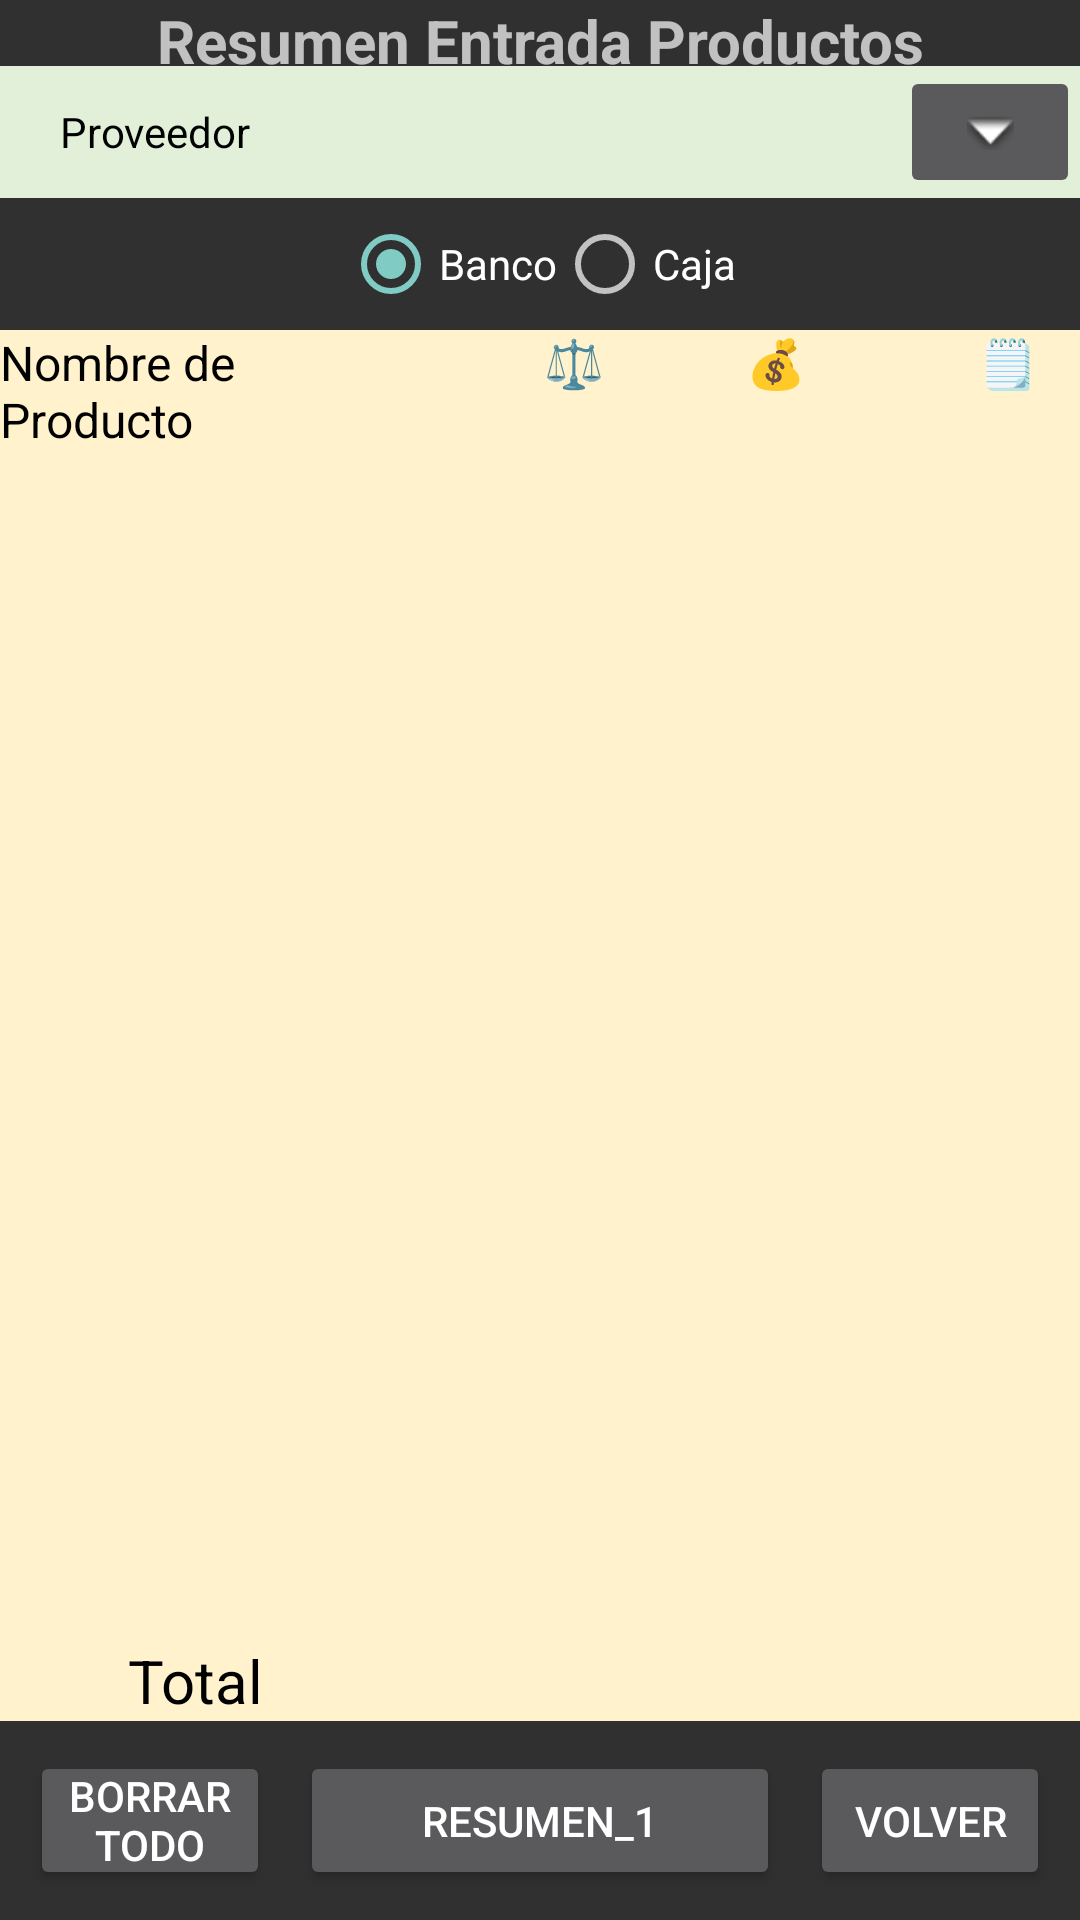

Reconstruct the res/layout file that produces this screen, plus the resources it refers to.
<!-- AndroidManifest.xml: application theme Theme.AppCompat.NoActionBar -->
<!-- res/layout/entrada_productos.xml -->
<?xml version="1.0" encoding="utf-8"?>
<LinearLayout xmlns:android="http://schemas.android.com/apk/res/android"
    xmlns:app="http://schemas.android.com/apk/res-auto"
    android:layout_width="match_parent"
    android:layout_height="match_parent"
    android:orientation="vertical">

    <TextView
        android:id="@+id/encabezadoResumenProductos"
        android:layout_width="match_parent"
        android:layout_height="0dp"
        android:layout_weight="0.5"
        android:gravity="center|center_horizontal"
        android:text="Resumen Entrada Productos"
        android:textSize="20sp"
        android:textStyle="bold" />

    <LinearLayout
        android:layout_width="match_parent"
        android:layout_height="0dp"
        android:layout_weight="1"
        android:background="@color/verdeclaro"
        android:orientation="horizontal">

        <TextView
            android:id="@+id/proveedorSeleccionado"
            android:layout_width="0dp"
            android:layout_height="match_parent"
            android:layout_weight="10"
            android:background="@color/verdeclaro"
            android:paddingLeft="20dp"
            android:gravity="center_vertical"
            android:text="Proveedor"
            android:textColor="@color/black" />

        <ImageButton
            android:id="@+id/seleccionarProveedorBTN"
            android:layout_width="0dp"
            android:layout_height="match_parent"
            android:layout_weight="2"
            app:srcCompat="@android:drawable/arrow_down_float" />

    </LinearLayout>


    <LinearLayout
        android:id="@+id/linear_tipo_pago"
        android:layout_width="match_parent"
        android:layout_height="0dp"
        android:layout_weight="1"
        android:orientation="horizontal">

        <RadioGroup
            android:layout_width="match_parent"
            android:layout_height="match_parent"
            android:gravity="center"
            android:orientation="horizontal">

            <RadioButton
                android:id="@+id/banco_checked"
                android:layout_width="wrap_content"
                android:layout_height="wrap_content"
                android:checked="true"
                android:text="Banco" />

            <RadioButton
                android:id="@+id/caja_checked"
                android:layout_width="wrap_content"
                android:layout_height="wrap_content"
                android:text="Caja" />

        </RadioGroup>
    </LinearLayout>

    <ScrollView
        android:layout_width="match_parent"
        android:layout_height="0dp"
        android:layout_weight="10"
        android:background="@color/crema">


        <TableLayout
            android:id="@+id/tablaProductos"
            android:layout_width="match_parent"
            android:layout_height="0dp"
            android:layout_weight="10"
            android:background="@color/crema"
            android:fadeScrollbars="true"
            android:scrollbarAlwaysDrawVerticalTrack="true"
            android:scrollbarStyle="insideInset"
            android:scrollbars="vertical"
            android:verticalScrollbarPosition="right">

            <TableRow
                android:id="@+id/row_tabla"
                android:layout_width="match_parent"
                android:layout_height="match_parent">

                <TextView
                    android:id="@+id/campo1_tabla"
                    android:layout_width="0dp"
                    android:layout_height="wrap_content"
                    android:layout_weight="4"
                    android:text="Nombre de Producto"
                    android:textColor="@color/black"
                    android:textSize="16sp" />

                <TextView
                    android:id="@+id/campo2_tabla"
                    android:layout_width="0dp"
                    android:layout_height="wrap_content"
                    android:layout_weight="2"
                    android:gravity="right"
                    android:text="⚖️"
                    android:textColor="@color/black"
                    android:textSize="16sp" />

                <TextView
                    android:id="@+id/campo3_tabla"
                    android:layout_width="0dp"
                    android:layout_height="wrap_content"
                    android:layout_marginRight="10dp"
                    android:layout_weight="2"
                    android:gravity="right"
                    android:text="💰"
                    android:textColor="@color/black"
                    android:textSize="16sp" />

                <TextView
                    android:id="@+id/campo5_tabla"
                    android:layout_width="0dp"
                    android:layout_height="wrap_content"
                    android:layout_marginRight="10dp"
                    android:layout_weight="2"
                    android:gravity="right"
                    android:text="🗒"
                    android:textColor="@color/black"
                    android:textSize="16sp" />
            </TableRow>

        </TableLayout>

    </ScrollView>

    <LinearLayout
        android:layout_width="match_parent"
        android:layout_height="0dp"
        android:layout_weight="0.5"
        android:orientation="horizontal">

        <TextView
            android:id="@+id/total_productos"
            android:layout_width="wrap_content"
            android:layout_height="match_parent"
            android:layout_weight="1"
            android:background="@color/crema"
            android:gravity="bottom|center_horizontal"
            android:paddingRight="20dp"
            android:text="Total"
            android:textColor="@color/black"
            android:textSize="20sp" />

        <TextView
            android:id="@+id/importeTotalIVA"
            android:layout_width="wrap_content"
            android:layout_height="match_parent"
            android:layout_weight="1"
            android:background="@color/crema"
            android:gravity="bottom|center_horizontal"
            android:paddingRight="20dp"
            android:textColor="@color/black"
            android:textSize="20sp" />

        <TextView
            android:id="@+id/importeTotalPagar"
            android:layout_width="wrap_content"
            android:layout_height="match_parent"
            android:layout_weight="1"
            android:background="@color/crema"
            android:gravity="bottom|center_horizontal"
            android:paddingRight="20dp"
            android:textColor="@color/black"
            android:textSize="20sp" />

    </LinearLayout>

    <LinearLayout
        android:layout_width="match_parent"
        android:layout_height="0dp"
        android:layout_weight="1.5"
        android:gravity="center"
        android:orientation="horizontal"
        android:padding="5dp">

        <Button
            android:id="@+id/boton_borrar_todo_entrada"
            android:layout_width="0dp"
            android:layout_height="match_parent"
            android:layout_margin="5dp"
            android:layout_weight="1"
            android:padding="2dp"
            android:text="BORRAR TODO"
            android:textSize="14sp" />

        <Button
            android:id="@+id/boton_resumen_1"
            android:layout_width="0dp"
            android:layout_height="match_parent"
            android:layout_margin="5dp"
            android:layout_weight="2"
            android:padding="2dp"
            android:text="RESUMEN_1"
            android:textSize="14sp" />

        <Button
            android:id="@+id/boton_volver_entrada"
            android:layout_width="0dp"
            android:layout_height="match_parent"
            android:layout_margin="5dp"
            android:layout_weight="1"
            android:padding="2dp"
            android:text="VOLVER"
            android:textSize="14sp" />

    </LinearLayout>




</LinearLayout>
<!-- resources referenced by this layout -->
<resources>
  <color name="black">#FF000000</color>
  <color name="crema">#FFF2CC</color>
  <color name="verdeclaro">#E2F0D9</color>
</resources>
